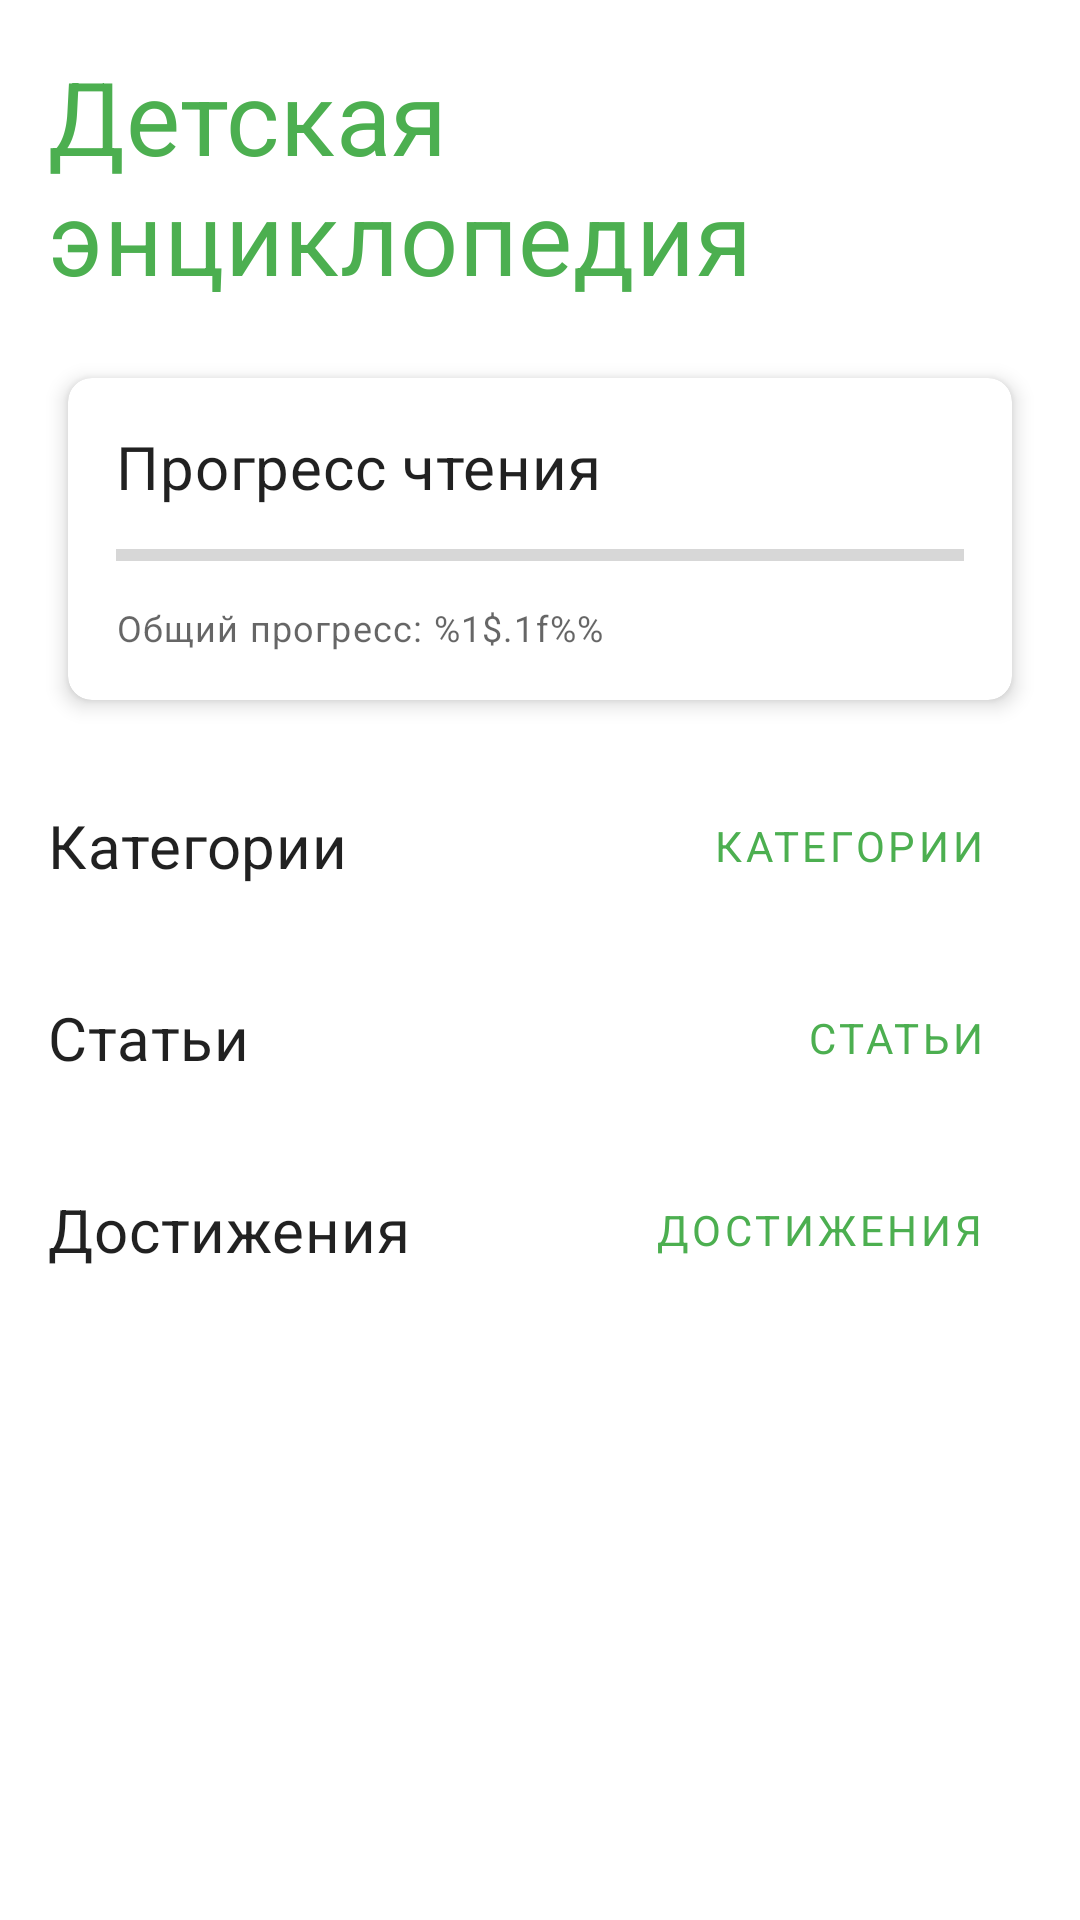

Here is an Android app screen rendered from its layout file. Give the layout XML and the strings, colors and styles it references.
<!-- AndroidManifest.xml: application theme Theme.MyWorldApp2 -->
<!-- res/layout/fragment_home.xml -->
<?xml version="1.0" encoding="utf-8"?>
<androidx.coordinatorlayout.widget.CoordinatorLayout xmlns:android="http://schemas.android.com/apk/res/android"
    xmlns:app="http://schemas.android.com/apk/res-auto"
    xmlns:tools="http://schemas.android.com/tools"
    android:layout_width="match_parent"
    android:layout_height="match_parent"
    tools:context=".ui.fragment.HomeFragment">

    <androidx.core.widget.NestedScrollView
        android:layout_width="match_parent"
        android:layout_height="match_parent"
        android:clipToPadding="false"
        android:paddingBottom="16dp">

        <LinearLayout
            android:layout_width="match_parent"
            android:layout_height="wrap_content"
            android:orientation="vertical">

            
            <TextView
                android:id="@+id/tv_welcome"
                android:layout_width="match_parent"
                android:layout_height="wrap_content"
                android:layout_marginStart="16dp"
                android:layout_marginTop="16dp"
                android:layout_marginEnd="16dp"
                android:text="@string/app_name"
                android:textAppearance="?attr/textAppearanceHeadline4"
                android:textColor="?attr/colorPrimary" />

            
            <androidx.cardview.widget.CardView
                style="@style/Widget.App.CardView"
                android:layout_width="match_parent"
                android:layout_height="wrap_content"
                android:layout_marginStart="16dp"
                android:layout_marginTop="16dp"
                android:layout_marginEnd="16dp">

                <LinearLayout
                    android:layout_width="match_parent"
                    android:layout_height="wrap_content"
                    android:orientation="vertical">

                    <TextView
                        android:layout_width="match_parent"
                        android:layout_height="wrap_content"
                        android:text="@string/reading_progress"
                        android:textAppearance="?attr/textAppearanceHeadline6" />

                    <ProgressBar
                        android:id="@+id/progress_overall"
                        style="?android:attr/progressBarStyleHorizontal"
                        android:layout_width="match_parent"
                        android:layout_height="wrap_content"
                        android:layout_marginTop="8dp"
                        android:layout_marginBottom="8dp"
                        android:progress="0" />

                    <TextView
                        android:id="@+id/tv_progress_percent"
                        android:layout_width="match_parent"
                        android:layout_height="wrap_content"
                        android:text="@string/overall_progress"
                        android:textAppearance="?attr/textAppearanceCaption" />
                </LinearLayout>
            </androidx.cardview.widget.CardView>

            
            <RelativeLayout
                android:layout_width="match_parent"
                android:layout_height="wrap_content"
                android:layout_marginStart="16dp"
                android:layout_marginTop="16dp"
                android:layout_marginEnd="16dp">

                <TextView
                    android:layout_width="wrap_content"
                    android:layout_height="wrap_content"
                    android:layout_alignParentStart="true"
                    android:layout_centerVertical="true"
                    android:text="@string/categories"
                    android:textAppearance="?attr/textAppearanceHeadline6" />

                <Button
                    android:id="@+id/btn_all_categories"
                    style="@style/Widget.App.Button.TextButton"
                    android:layout_width="wrap_content"
                    android:layout_height="wrap_content"
                    android:layout_alignParentEnd="true"
                    android:text="@string/nav_categories" />
            </RelativeLayout>

            
            <androidx.recyclerview.widget.RecyclerView
                android:id="@+id/rv_categories"
                android:layout_width="match_parent"
                android:layout_height="wrap_content"
                android:clipToPadding="false"
                android:orientation="horizontal"
                android:paddingStart="8dp"
                android:paddingEnd="8dp"
                app:layoutManager="androidx.recyclerview.widget.LinearLayoutManager"
                tools:itemCount="3"
                tools:listitem="@layout/item_category_card" />

            
            <RelativeLayout
                android:layout_width="match_parent"
                android:layout_height="wrap_content"
                android:layout_marginStart="16dp"
                android:layout_marginTop="16dp"
                android:layout_marginEnd="16dp">

                <TextView
                    android:layout_width="wrap_content"
                    android:layout_height="wrap_content"
                    android:layout_alignParentStart="true"
                    android:layout_centerVertical="true"
                    android:text="@string/entries"
                    android:textAppearance="?attr/textAppearanceHeadline6" />

                <Button
                    android:id="@+id/btn_all_entries"
                    style="@style/Widget.App.Button.TextButton"
                    android:layout_width="wrap_content"
                    android:layout_height="wrap_content"
                    android:layout_alignParentEnd="true"
                    android:text="@string/entries" />
            </RelativeLayout>

            
            <androidx.recyclerview.widget.RecyclerView
                android:id="@+id/rv_entries"
                android:layout_width="match_parent"
                android:layout_height="wrap_content"
                android:clipToPadding="false"
                android:paddingStart="16dp"
                android:paddingEnd="16dp"
                app:layoutManager="androidx.recyclerview.widget.LinearLayoutManager"
                tools:itemCount="5"
                tools:listitem="@layout/item_entry" />

            
            <RelativeLayout
                android:layout_width="match_parent"
                android:layout_height="wrap_content"
                android:layout_marginStart="16dp"
                android:layout_marginTop="16dp"
                android:layout_marginEnd="16dp">

                <TextView
                    android:layout_width="wrap_content"
                    android:layout_height="wrap_content"
                    android:layout_alignParentStart="true"
                    android:layout_centerVertical="true"
                    android:text="@string/achievements"
                    android:textAppearance="?attr/textAppearanceHeadline6" />

                <Button
                    android:id="@+id/btn_all_achievements"
                    style="@style/Widget.App.Button.TextButton"
                    android:layout_width="wrap_content"
                    android:layout_height="wrap_content"
                    android:layout_alignParentEnd="true"
                    android:text="@string/achievements" />
            </RelativeLayout>

            
            <androidx.recyclerview.widget.RecyclerView
                android:id="@+id/rv_achievements"
                android:layout_width="match_parent"
                android:layout_height="wrap_content"
                android:clipToPadding="false"
                android:orientation="horizontal"
                android:paddingStart="8dp"
                android:paddingEnd="8dp"
                app:layoutManager="androidx.recyclerview.widget.LinearLayoutManager"
                tools:itemCount="3"
                tools:listitem="@layout/item_achievement" />

        </LinearLayout>
    </androidx.core.widget.NestedScrollView>

    
    <LinearLayout
        android:id="@+id/empty_view"
        android:layout_width="match_parent"
        android:layout_height="match_parent"
        android:gravity="center"
        android:orientation="vertical"
        android:visibility="gone">

        <ImageView
            android:layout_width="100dp"
            android:layout_height="100dp"
            android:contentDescription="@string/no_entries"
            android:src="@android:drawable/ic_menu_compass" />

        <TextView
            android:layout_width="wrap_content"
            android:layout_height="wrap_content"
            android:layout_marginTop="16dp"
            android:text="@string/no_entries"
            android:textAppearance="?attr/textAppearanceHeadline6" />

        <Button
            android:id="@+id/btn_explore"
            style="@style/Widget.App.Button"
            android:layout_width="wrap_content"
            android:layout_height="wrap_content"
            android:layout_marginTop="16dp"
            android:text="@string/nav_categories" />
    </LinearLayout>

    
    <ProgressBar
        android:id="@+id/progress_bar"
        android:layout_width="wrap_content"
        android:layout_height="wrap_content"
        android:layout_gravity="center"
        android:visibility="gone" />

</androidx.coordinatorlayout.widget.CoordinatorLayout>
<!-- res/layout/item_category_card.xml (included above) -->
<?xml version="1.0" encoding="utf-8"?>
<androidx.cardview.widget.CardView xmlns:android="http://schemas.android.com/apk/res/android"
    xmlns:app="http://schemas.android.com/apk/res-auto"
    xmlns:tools="http://schemas.android.com/tools"
    android:layout_width="160dp"
    android:layout_height="120dp"
    android:layout_margin="8dp"
    app:cardCornerRadius="8dp"
    app:cardElevation="4dp">

    <RelativeLayout
        android:id="@+id/category_background"
        android:layout_width="match_parent"
        android:layout_height="match_parent"
        android:background="@color/category_animals"
        android:padding="16dp">

        <ImageView
            android:id="@+id/img_category_icon"
            android:layout_width="36dp"
            android:layout_height="36dp"
            android:layout_alignParentEnd="true"
            android:layout_alignParentBottom="true"
            android:alpha="0.3"
            android:contentDescription="@string/category_icon"
            android:src="@android:drawable/ic_menu_compass" />

        <TextView
            android:id="@+id/tv_category_name"
            android:layout_width="match_parent"
            android:layout_height="wrap_content"
            android:textAppearance="?attr/textAppearanceHeadline6"
            android:textColor="@color/white"
            tools:text="Животные" />

        <TextView
            android:id="@+id/tv_category_description"
            android:layout_width="match_parent"
            android:layout_height="wrap_content"
            android:layout_below="@id/tv_category_name"
            android:layout_marginTop="4dp"
            android:alpha="0.8"
            android:ellipsize="end"
            android:maxLines="2"
            android:textColor="@color/white"
            android:textSize="12sp"
            tools:text="Узнай всё о животных нашей планеты" />

        <TextView
            android:id="@+id/tv_entry_count"
            android:layout_width="wrap_content"
            android:layout_height="wrap_content"
            android:layout_alignParentStart="true"
            android:layout_alignParentBottom="true"
            android:textAppearance="?attr/textAppearanceCaption"
            android:textColor="@color/white"
            tools:text="12 статей" />

    </RelativeLayout>

</androidx.cardview.widget.CardView>
<!-- res/layout/item_entry.xml (included above) -->
<?xml version="1.0" encoding="utf-8"?>
<androidx.cardview.widget.CardView xmlns:android="http://schemas.android.com/apk/res/android"
    xmlns:app="http://schemas.android.com/apk/res-auto"
    xmlns:tools="http://schemas.android.com/tools"
    android:layout_width="match_parent"
    android:layout_height="wrap_content"
    android:layout_marginTop="8dp"
    android:layout_marginBottom="8dp"
    app:cardCornerRadius="8dp"
    app:cardElevation="2dp">

    <androidx.constraintlayout.widget.ConstraintLayout
        android:layout_width="match_parent"
        android:layout_height="wrap_content">

        <ImageView
            android:id="@+id/img_entry"
            android:layout_width="96dp"
            android:layout_height="96dp"
            android:contentDescription="@string/entry_image"
            android:scaleType="centerCrop"
            app:layout_constraintBottom_toBottomOf="parent"
            app:layout_constraintStart_toStartOf="parent"
            app:layout_constraintTop_toTopOf="parent"
            tools:src="@tools:sample/backgrounds/scenic" />

        <TextView
            android:id="@+id/tv_entry_title"
            android:layout_width="0dp"
            android:layout_height="wrap_content"
            android:layout_marginStart="16dp"
            android:layout_marginTop="12dp"
            android:layout_marginEnd="16dp"
            android:ellipsize="end"
            android:maxLines="2"
            android:textAppearance="?attr/textAppearanceSubtitle1"
            app:layout_constraintEnd_toEndOf="parent"
            app:layout_constraintStart_toEndOf="@id/img_entry"
            app:layout_constraintTop_toTopOf="parent"
            tools:text="Интересные факты о слонах" />

        <TextView
            android:id="@+id/tv_entry_category"
            android:layout_width="wrap_content"
            android:layout_height="wrap_content"
            android:layout_marginStart="16dp"
            android:layout_marginTop="4dp"
            android:textAppearance="?attr/textAppearanceCaption"
            android:textColor="?attr/colorPrimary"
            app:layout_constraintStart_toEndOf="@id/img_entry"
            app:layout_constraintTop_toBottomOf="@id/tv_entry_title"
            tools:text="Животные" />

        <TextView
            android:id="@+id/tv_entry_brief"
            android:layout_width="0dp"
            android:layout_height="wrap_content"
            android:layout_marginStart="16dp"
            android:layout_marginTop="4dp"
            android:layout_marginEnd="16dp"
            android:layout_marginBottom="12dp"
            android:ellipsize="end"
            android:maxLines="2"
            android:textAppearance="?attr/textAppearanceBody2"
            app:layout_constraintBottom_toBottomOf="parent"
            app:layout_constraintEnd_toEndOf="parent"
            app:layout_constraintStart_toEndOf="@id/img_entry"
            app:layout_constraintTop_toBottomOf="@id/tv_entry_category"
            tools:text="Слоны — самые крупные наземные млекопитающие на Земле. Они отличаются большими ушами и длинным хоботом..." />

        <ImageView
            android:id="@+id/img_read_status"
            android:layout_width="16dp"
            android:layout_height="16dp"
            android:layout_marginTop="8dp"
            android:layout_marginEnd="8dp"
            android:contentDescription="@string/entry_read"
            android:src="@android:drawable/ic_menu_view"
            android:tint="?attr/colorPrimary"
            android:visibility="visible"
            app:layout_constraintEnd_toEndOf="parent"
            app:layout_constraintTop_toTopOf="parent" />

    </androidx.constraintlayout.widget.ConstraintLayout>

</androidx.cardview.widget.CardView>
<!-- res/layout/item_achievement.xml (included above) -->
<?xml version="1.0" encoding="utf-8"?>
<com.google.android.material.card.MaterialCardView
    xmlns:android="http://schemas.android.com/apk/res/android"
    xmlns:app="http://schemas.android.com/apk/res-auto"
    xmlns:tools="http://schemas.android.com/tools"
    android:layout_width="match_parent"
    android:layout_height="wrap_content"
    android:layout_margin="8dp"
    app:cardCornerRadius="8dp"
    app:cardElevation="2dp">

    <androidx.constraintlayout.widget.ConstraintLayout
        android:layout_width="match_parent"
        android:layout_height="wrap_content"
        android:padding="16dp">

        
        <ImageView
            android:id="@+id/imgAchievementIcon"
            android:layout_width="56dp"
            android:layout_height="56dp"
            android:contentDescription="@string/achievement_icon"
            app:layout_constraintStart_toStartOf="parent"
            app:layout_constraintTop_toTopOf="parent"
            tools:src="@drawable/ic_trophy" />

        
        <TextView
            android:id="@+id/tvAchievementTitle"
            android:layout_width="0dp"
            android:layout_height="wrap_content"
            android:layout_marginStart="16dp"
            android:textAppearance="?attr/textAppearanceSubtitle1"
            android:textStyle="bold"
            app:layout_constraintEnd_toEndOf="parent"
            app:layout_constraintStart_toEndOf="@id/imgAchievementIcon"
            app:layout_constraintTop_toTopOf="parent"
            tools:text="Начинающий читатель" />

        
        <TextView
            android:id="@+id/tvAchievementDescription"
            android:layout_width="0dp"
            android:layout_height="wrap_content"
            android:layout_marginStart="16dp"
            android:layout_marginTop="4dp"
            android:textAppearance="?attr/textAppearanceBody2"
            app:layout_constraintEnd_toEndOf="parent"
            app:layout_constraintStart_toEndOf="@id/imgAchievementIcon"
            app:layout_constraintTop_toBottomOf="@id/tvAchievementTitle"
            tools:text="Прочитать 5 статей" />

        
        <com.google.android.material.progressindicator.LinearProgressIndicator
            android:id="@+id/progressAchievement"
            android:layout_width="0dp"
            android:layout_height="wrap_content"
            android:layout_marginTop="12dp"
            app:layout_constraintEnd_toEndOf="parent"
            app:layout_constraintStart_toStartOf="parent"
            app:layout_constraintTop_toBottomOf="@id/tvAchievementDescription"
            app:trackCornerRadius="8dp"
            app:trackThickness="8dp"
            tools:progress="60" />

        
        <TextView
            android:id="@+id/tvProgressText"
            android:layout_width="wrap_content"
            android:layout_height="wrap_content"
            android:layout_marginTop="4dp"
            android:textAppearance="?attr/textAppearanceCaption"
            app:layout_constraintEnd_toEndOf="parent"
            app:layout_constraintTop_toBottomOf="@id/progressAchievement"
            tools:text="3/5 выполнено" />

        
        <ImageView
            android:id="@+id/imgCompleted"
            android:layout_width="24dp"
            android:layout_height="24dp"
            android:contentDescription="@string/achievement_completed"
            android:src="@drawable/ic_check_circle"
            android:visibility="gone"
            app:layout_constraintEnd_toEndOf="parent"
            app:layout_constraintTop_toTopOf="parent"
            app:tint="@color/colorSuccess"
            tools:visibility="visible" />

        
        <TextView
            android:id="@+id/tvCompletedDate"
            android:layout_width="wrap_content"
            android:layout_height="wrap_content"
            android:layout_marginTop="4dp"
            android:textAppearance="?attr/textAppearanceCaption"
            android:textColor="?android:attr/textColorSecondary"
            android:visibility="gone"
            app:layout_constraintStart_toStartOf="parent"
            app:layout_constraintTop_toBottomOf="@id/progressAchievement"
            tools:text="Получено: 5 мая 2023"
            tools:visibility="visible" />

        
        <TextView
            android:id="@+id/tvPoints"
            android:layout_width="wrap_content"
            android:layout_height="wrap_content"
            android:background="@drawable/badge_background"
            android:paddingStart="8dp"
            android:paddingTop="2dp"
            android:paddingEnd="8dp"
            android:paddingBottom="2dp"
            android:textAppearance="?attr/textAppearanceCaption"
            android:textColor="@android:color/white"
            android:textStyle="bold"
            app:layout_constraintEnd_toEndOf="parent"
            app:layout_constraintTop_toBottomOf="@id/imgAchievementIcon"
            tools:text="+50 XP" />

    </androidx.constraintlayout.widget.ConstraintLayout>

</com.google.android.material.card.MaterialCardView>
<!-- resources referenced by this layout -->
<resources>
  <color name="category_animals">#4CAF50</color>
  <color name="colorSuccess">#4CAF50</color>
  <color name="white">#FFFFFFFF</color>
  <string name="achievement_completed">Достижение выполнено</string>
  <string name="achievement_icon">Иконка достижения</string>
  <string name="achievements">Достижения</string>
  <string name="app_name">Детская энциклопедия</string>
  <string name="categories">Категории</string>
  <string name="category_icon">Иконка категории</string>
  <string name="entries">Статьи</string>
  <string name="entry_image">Изображение для статьи</string>
  <string name="entry_read">Прочитано</string>
  <string name="nav_categories">Категории</string>
  <string name="no_entries">Статьи отсутствуют</string>
  <string name="overall_progress">Общий прогресс: %1$.1f%%</string>
  <string name="reading_progress">Прогресс чтения</string>
  <color name="primary">#4CAF50</color>
  <color name="primary_variant">#388E3C</color>
  <color name="secondary">#FF9800</color>
  <color name="secondary_variant">#F57C00</color>
  <color name="black">#FF000000</color>
  <color name="background_light">#FFFFFF</color>
  <color name="surface_light">#FFFFFF</color>
  <color name="text_primary_light">#212121</color>
  <color name="error">#F44336</color>
  <style name="TextAppearance.App.Headline1" parent="TextAppearance.MaterialComponents.Headline1">
          <item name="fontFamily">sans-serif-light</item>
          <item name="android:fontFamily">sans-serif-light</item>
          <item name="android:textSize">96sp</item>
      </style>
  <style name="TextAppearance.App.Headline2" parent="TextAppearance.MaterialComponents.Headline2">
          <item name="fontFamily">sans-serif-light</item>
          <item name="android:fontFamily">sans-serif-light</item>
          <item name="android:textSize">60sp</item>
      </style>
  <style name="TextAppearance.App.Headline3" parent="TextAppearance.MaterialComponents.Headline3">
          <item name="fontFamily">sans-serif</item>
          <item name="android:fontFamily">sans-serif</item>
          <item name="android:textSize">48sp</item>
      </style>
  <style name="TextAppearance.App.Headline4" parent="TextAppearance.MaterialComponents.Headline4">
          <item name="fontFamily">sans-serif</item>
          <item name="android:fontFamily">sans-serif</item>
          <item name="android:textSize">34sp</item>
      </style>
  <style name="TextAppearance.App.Headline5" parent="TextAppearance.MaterialComponents.Headline5">
          <item name="fontFamily">sans-serif</item>
          <item name="android:fontFamily">sans-serif</item>
          <item name="android:textSize">24sp</item>
      </style>
  <style name="TextAppearance.App.Subtitle1" parent="TextAppearance.MaterialComponents.Subtitle1">
          <item name="fontFamily">sans-serif</item>
          <item name="android:fontFamily">sans-serif</item>
          <item name="android:textSize">16sp</item>
      </style>
  <style name="TextAppearance.App.Subtitle2" parent="TextAppearance.MaterialComponents.Subtitle2">
          <item name="fontFamily">sans-serif-medium</item>
          <item name="android:fontFamily">sans-serif-medium</item>
          <item name="android:textSize">14sp</item>
      </style>
  <style name="TextAppearance.App.Body1" parent="TextAppearance.MaterialComponents.Body1">
          <item name="fontFamily">sans-serif</item>
          <item name="android:fontFamily">sans-serif</item>
          <item name="android:textSize">16sp</item>
      </style>
  <style name="TextAppearance.App.Body2" parent="TextAppearance.MaterialComponents.Body2">
          <item name="fontFamily">sans-serif</item>
          <item name="android:fontFamily">sans-serif</item>
          <item name="android:textSize">14sp</item>
      </style>
  <style name="TextAppearance.App.Caption" parent="TextAppearance.MaterialComponents.Caption">
          <item name="fontFamily">sans-serif</item>
          <item name="android:fontFamily">sans-serif</item>
          <item name="android:textSize">12sp</item>
      </style>
</resources>
